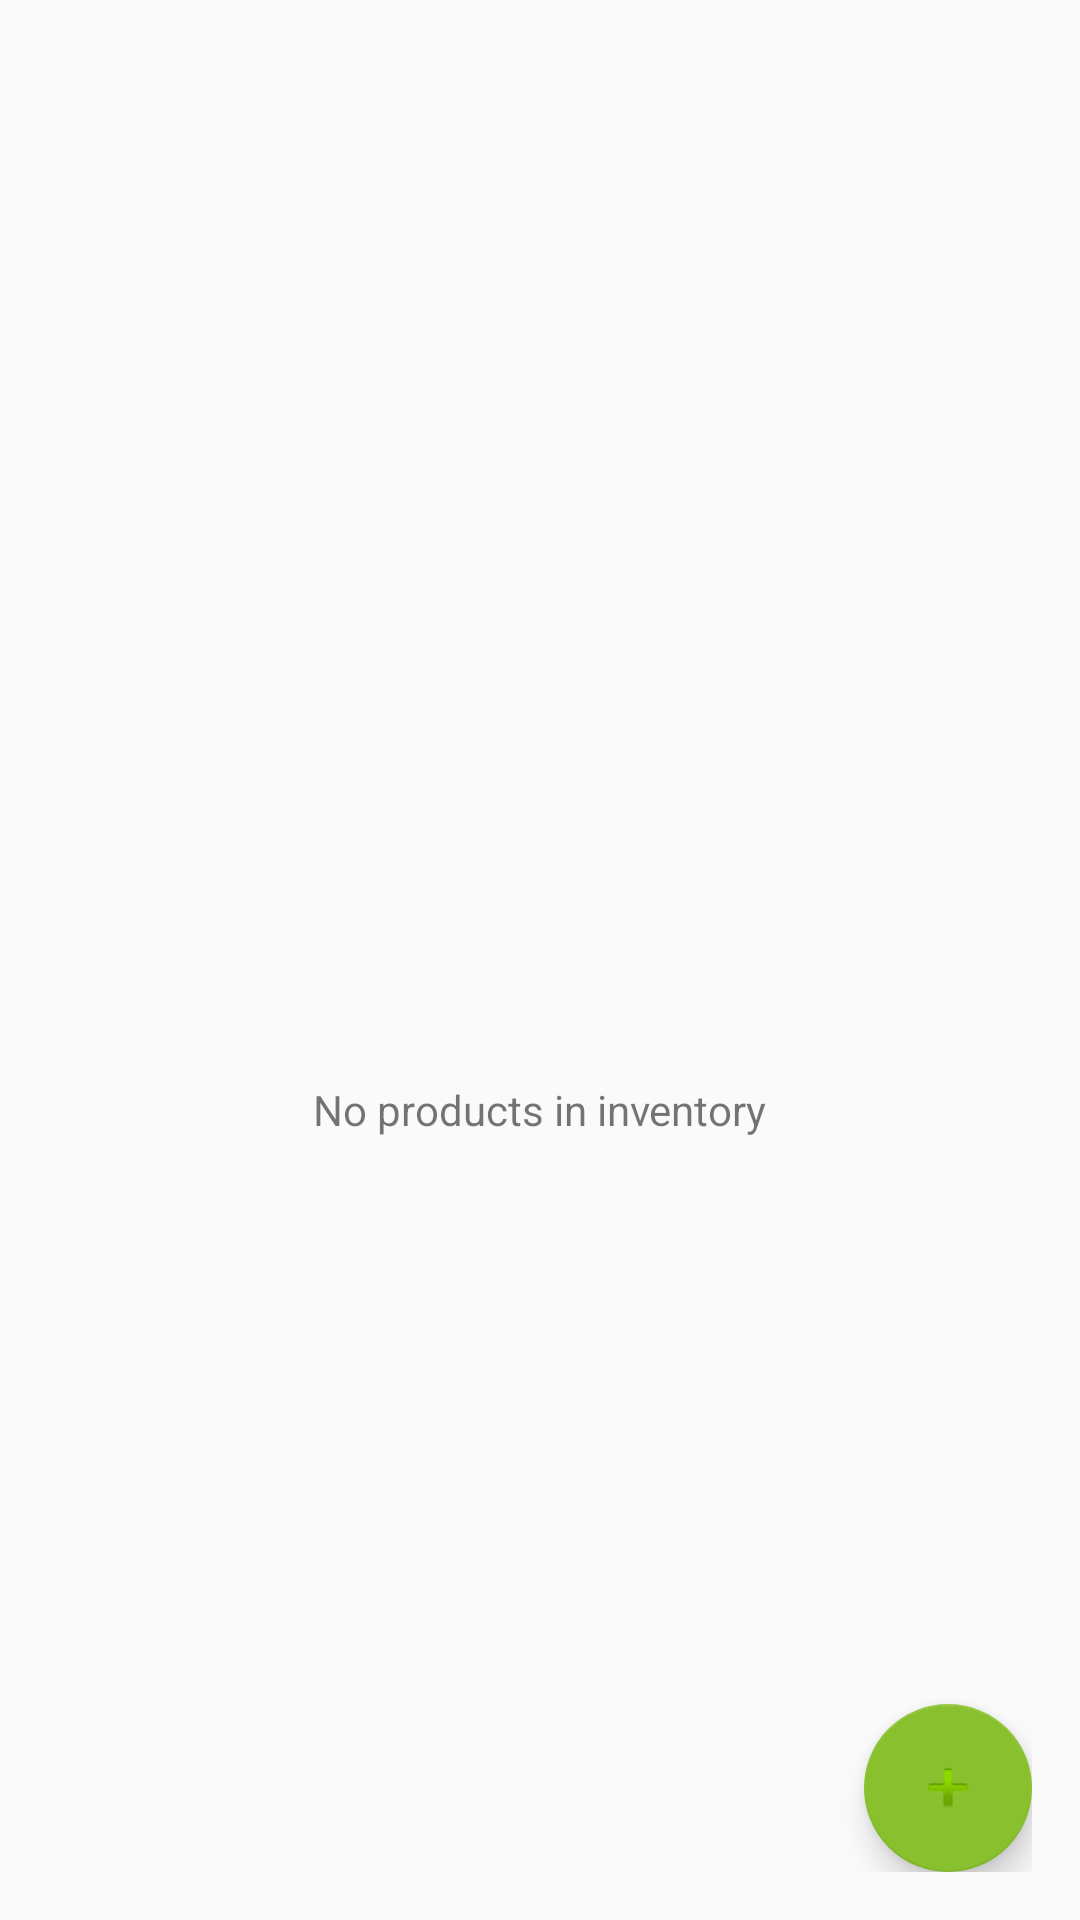

Android layout source for this screen:
<!-- AndroidManifest.xml: application theme AppTheme -->
<!-- res/layout/activity_catalog.xml -->
<?xml version="1.0" encoding="utf-8"?>
<RelativeLayout xmlns:android="http://schemas.android.com/apk/res/android"
    xmlns:tools="http://schemas.android.com/tools"
    android:id="@+id/activity_catalog"
    android:layout_width="match_parent"
    android:layout_height="match_parent"
    android:paddingBottom="@dimen/activity_vertical_margin"
    android:paddingLeft="@dimen/activity_horizontal_margin"
    android:paddingRight="@dimen/activity_horizontal_margin"
    android:paddingTop="@dimen/activity_vertical_margin"
    tools:context="com.example.android.inventoryapp.CatalogActivity">


        <ListView
            android:layout_width="match_parent"
            android:layout_height="match_parent"
            android:id="@+id/list_view"></ListView>

    <LinearLayout
        android:layout_width="match_parent"
        android:layout_height="match_parent"
        android:orientation="vertical"
        android:gravity="center"
        android:id="@+id/empty_view">
        <ImageView
            android:layout_width="100dp"
            android:layout_height="100dp"
            android:src="@drawable/box"
            android:layout_gravity="center"/>

        <TextView
            android:layout_width="wrap_content"
            android:layout_height="wrap_content"
            android:text="@string/empty_list_message"
            android:layout_gravity="center"/>

    </LinearLayout>


    <android.support.design.widget.FloatingActionButton
        android:layout_width="wrap_content"
        android:layout_height="wrap_content"
        android:layout_alignParentBottom="true"
        android:layout_alignParentRight="true"
        android:src="@android:drawable/ic_input_add"
        android:id="@+id/add_product"
        />

</RelativeLayout>
<!-- resources referenced by this layout -->
<resources>
  <dimen name="activity_horizontal_margin">16dp</dimen>
  <dimen name="activity_vertical_margin">16dp</dimen>
  <string name="empty_list_message">No products in inventory</string>
  <style name="AppTheme" parent="Theme.AppCompat.Light.DarkActionBar">
          
          <item name="colorPrimary">@color/colorPrimary</item>
          <item name="colorPrimaryDark">@color/colorPrimaryDark</item>
          <item name="colorAccent">@color/colorAccent</item>
      </style>
  <color name="colorPrimary">#5b5b5b</color>
  <color name="colorPrimaryDark">#383838</color>
  <color name="colorAccent">#89c12e</color>
</resources>
